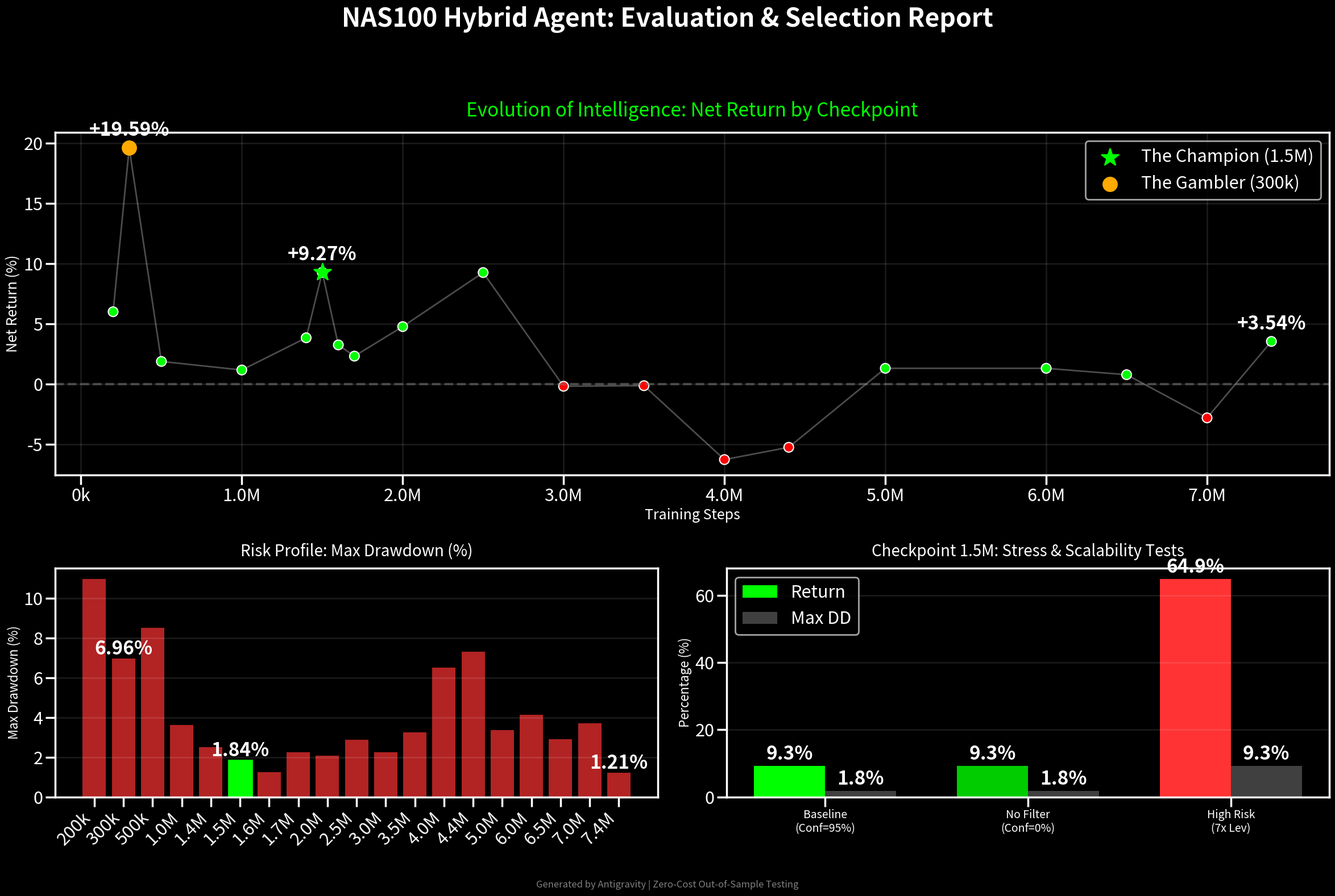

Here is the Python script that generated this plot: (Note: this script raises an exception after producing the figure.)

import matplotlib.pyplot as plt
import seaborn as sns
import pandas as pd
import numpy as np
from pathlib import Path

# Set style
plt.style.use('dark_background')
sns.set_context("poster")  # Larger fonts for readability

def create_evolution_dashboard():
    # 1. Data Definition
    # ------------------
    data = [
        {'Steps': 200_000, 'Return': 6.00, 'DD': 10.97, 'Trades': 6614, 'Phase': 'Junior'},
        {'Steps': 300_000, 'Return': 19.59, 'DD': 6.96, 'Trades': 2895, 'Phase': 'Junior'},
        {'Steps': 500_000, 'Return': 1.88, 'DD': 8.51, 'Trades': 746, 'Phase': 'Junior'},
        {'Steps': 1_000_000, 'Return': 1.17, 'DD': 3.63, 'Trades': 265, 'Phase': 'Mid'},
        {'Steps': 1_400_000, 'Return': 3.84, 'DD': 2.52, 'Trades': 229, 'Phase': 'Mid'},
        {'Steps': 1_500_000, 'Return': 9.27, 'DD': 1.84, 'Trades': 196, 'Phase': 'Golden'},
        {'Steps': 1_600_000, 'Return': 3.25, 'DD': 1.25, 'Trades': 134, 'Phase': 'Mid'},
        {'Steps': 1_700_000, 'Return': 2.32, 'DD': 2.26, 'Trades': 211, 'Phase': 'Mid'},
        {'Steps': 2_000_000, 'Return': 4.77, 'DD': 2.07, 'Trades': 144, 'Phase': 'Mid'},
        {'Steps': 2_500_000, 'Return': 9.25, 'DD': 2.89, 'Trades': 331, 'Phase': 'Mid'},
        {'Steps': 3_000_000, 'Return': -0.18, 'DD': 2.26, 'Trades': 174, 'Phase': 'Senior'},
        {'Steps': 3_500_000, 'Return': -0.13, 'DD': 3.25, 'Trades': 181, 'Phase': 'Senior'},
        {'Steps': 4_000_000, 'Return': -6.26, 'DD': 6.52, 'Trades': 182, 'Phase': 'Senior'},
        {'Steps': 4_400_000, 'Return': -5.24, 'DD': 7.33, 'Trades': 201, 'Phase': 'Senior'},
        {'Steps': 5_000_000, 'Return': 1.31, 'DD': 3.38, 'Trades': 204, 'Phase': 'Senior'},
        {'Steps': 6_000_000, 'Return': 1.31, 'DD': 4.15, 'Trades': 256, 'Phase': 'Senior'},
        {'Steps': 6_500_000, 'Return': 0.78, 'DD': 2.90, 'Trades': 142, 'Phase': 'Senior'},
        {'Steps': 7_000_000, 'Return': -2.80, 'DD': 3.72, 'Trades': 207, 'Phase': 'Senior'},
        {'Steps': 7_400_000, 'Return': 3.54, 'DD': 1.21, 'Trades': 196, 'Phase': 'Senior'},
    ]
    df = pd.DataFrame(data)
    
    stress_test_data = [
        {'Scenario': 'Baseline\n(Conf=95%)', 'Return': 9.27, 'DD': 1.84, 'Color': '#00ff00'},
        {'Scenario': 'No Filter\n(Conf=0%)', 'Return': 9.27, 'DD': 1.84, 'Color': '#00cc00'},
        {'Scenario': 'High Risk\n(7x Lev)', 'Return': 64.87, 'DD': 9.28, 'Color': '#ff3333'},
    ]
    df_stress = pd.DataFrame(stress_test_data)

    # 2. Setup Figure
    # ---------------
    fig = plt.figure(figsize=(24, 16))
    gs = fig.add_gridspec(2, 2, height_ratios=[1.5, 1])

    # 3. Plot 1: Return Evolution (Top Left)
    # --------------------------------------
    ax1 = fig.add_subplot(gs[0, :])
    
    # Gradient line
    colors = ['red' if x < 0 else '#00ff00' for x in df['Return']]
    ax1.plot(df['Steps'], df['Return'], color='white', alpha=0.3, linewidth=2, zorder=1)
    scatter = ax1.scatter(df['Steps'], df['Return'], c=colors, s=150, zorder=2, edgecolors='white', linewidth=1.5)
    
    # Highlight 1.5M
    row_1_5m = df[df['Steps'] == 1_500_000].iloc[0]
    ax1.scatter([1_500_000], [row_1_5m['Return']], color='#00ff00', s=500, marker='*', zorder=3, label='The Champion (1.5M)')
    
    # Highlight 300k
    row_300k = df[df['Steps'] == 300_000].iloc[0]
    ax1.scatter([300_000], [row_300k['Return']], color='#ffaa00', s=300, marker='o', zorder=3, label='The Gambler (300k)')
    
    # Annotate points
    for idx, row in df.iterrows():
        if row['Steps'] in [300_000, 1_500_000, 7_400_000]:
            label = f"{row['Return']:+.2f}%"
            ax1.annotate(label, (row['Steps'], row['Return']), xytext=(0, 15), textcoords='offset points', ha='center', fontweight='bold', color='white')

    ax1.axhline(0, color='gray', linestyle='--', alpha=0.5)
    ax1.set_title('Evolution of Intelligence: Net Return by Checkpoint', fontsize=24, pad=20, color='#00ff00')
    ax1.set_ylabel('Net Return (%)', fontsize=18)
    ax1.set_xlabel('Training Steps', fontsize=18)
    ax1.grid(True, alpha=0.1)
    ax1.legend(loc='upper right', frameon=True, facecolor='black', framealpha=0.8)

    # Format X axis
    ax1.ticklabel_format(style='plain', axis='x')
    def human_format(num, pos):
        if num >= 1_000_000: return f'{num/1_000_000:.1f}M'
        return f'{num/1_000:.0f}k'
    ax1.xaxis.set_major_formatter(plt.FuncFormatter(human_format))


    # 4. Plot 2: Max Drawdown (Bottom Left)
    # -------------------------------------
    ax2 = fig.add_subplot(gs[1, 0])
    
    # Bar chart for DD
    bars = ax2.bar(range(len(df)), df['DD'], color='#ff3333', alpha=0.7)
    
    # Highlight 1.5M DD
    idx_1_5m = df.index[df['Steps'] == 1_500_000][0]
    bars[idx_1_5m].set_color('#00ff00')
    bars[idx_1_5m].set_alpha(1.0)
    
    ax2.set_xticks(range(len(df)))
    ax2.set_xticklabels([human_format(x,0) for x in df['Steps']], rotation=45, ha='right')
    ax2.set_title('Risk Profile: Max Drawdown (%)', fontsize=20, pad=15)
    ax2.set_ylabel('Max Drawdown (%)', fontsize=16)
    ax2.grid(True, axis='y', alpha=0.1)
    
    # Add value labels for key bars
    for i, bar in enumerate(bars):
        if df.iloc[i]['Steps'] in [300_000, 1_500_000, 7_400_000]:
            height = bar.get_height()
            ax2.text(bar.get_x() + bar.get_width()/2., height,
                    f'{height:.2f}%',
                    ha='center', va='bottom', color='white', fontweight='bold')


    # 5. Plot 3: 1.5M Stress Test Results (Bottom Right)
    # --------------------------------------------------
    ax3 = fig.add_subplot(gs[1, 1])
    
    x = np.arange(len(df_stress))
    width = 0.35
    
    rects1 = ax3.bar(x - width/2, df_stress['Return'], width, label='Return', color=df_stress['Color'])
    rects2 = ax3.bar(x + width/2, df_stress['DD'], width, label='Max DD', color='gray', alpha=0.5)
    
    ax3.set_title('Checkpoint 1.5M: Stress & Scalability Tests', fontsize=20, pad=15)
    ax3.set_xticks(x)
    ax3.set_xticklabels(df_stress['Scenario'], fontsize=14)
    ax3.set_ylabel('Percentage (%)', fontsize=16)
    ax3.legend()
    ax3.grid(True, axis='y', alpha=0.1)
    
    # Label bars
    def autolabel(rects):
        for rect in rects:
            height = rect.get_height()
            ax3.annotate(f'{height:.1f}%',
                        xy=(rect.get_x() + rect.get_width() / 2, height),
                        xytext=(0, 3) if height >=0 else (0, -15),
                        textcoords="offset points",
                        ha='center', va='bottom', fontweight='bold')

    autolabel(rects1)
    autolabel(rects2)

    # 6. Final Layout
    # ---------------
    plt.suptitle("NAS100 Hybrid Agent: Evaluation & Selection Report", fontsize=32, fontweight='bold', y=0.98)
    plt.figtext(0.5, 0.01, "Generated by Antigravity | Zero-Cost Out-of-Sample Testing", ha="center", fontsize=12, color='gray')
    
    plt.tight_layout(rect=[0, 0.03, 1, 0.95])
    
    output_path = Path('results/evaluation_dashboard.png')
    plt.savefig(output_path, dpi=100, bbox_inches='tight', facecolor='black')
    print(f"Dashboard saved to {output_path.absolute()}")

if __name__ == "__main__":
    create_evolution_dashboard()
